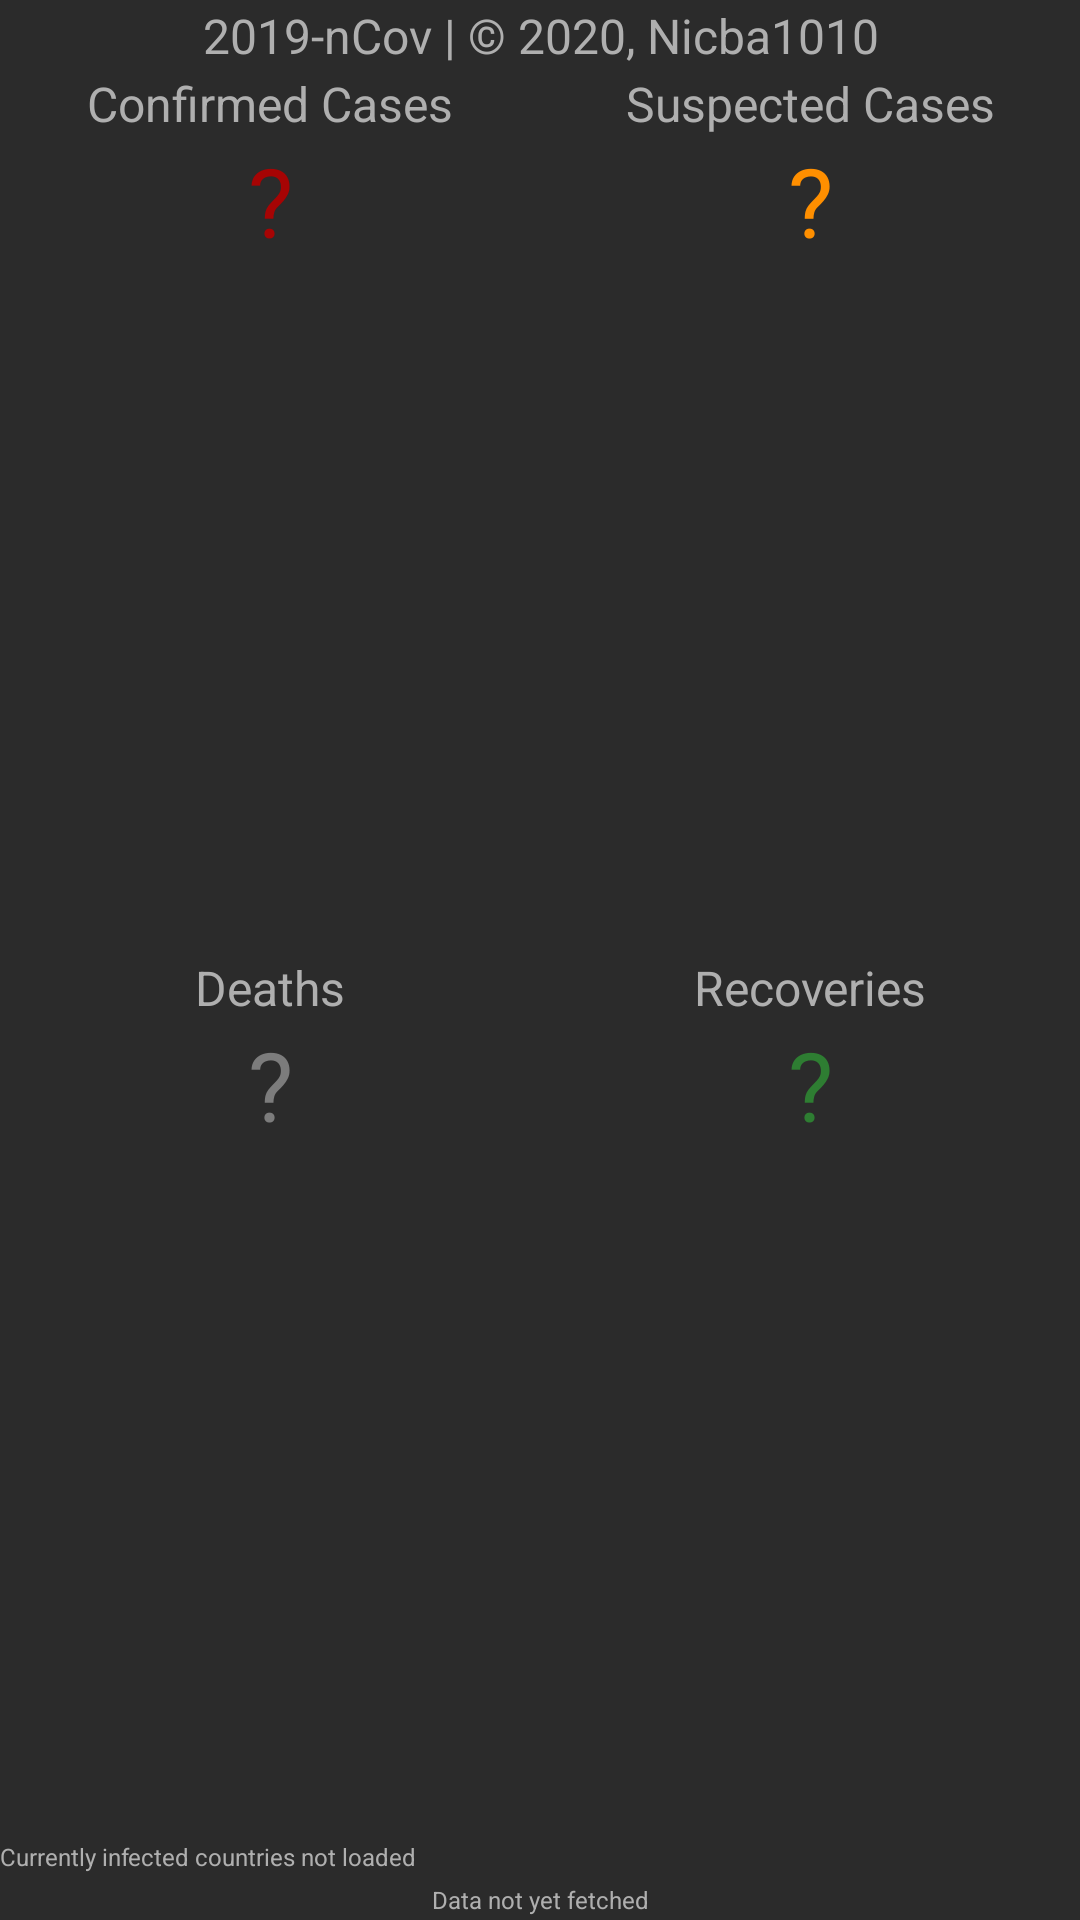

Here is an Android app screen rendered from its layout file. Give the layout XML and the strings, colors and styles it references.
<!-- AndroidManifest.xml: application theme AppTheme -->
<!-- res/layout/coronavirus_info_appwidget.xml -->
<?xml version="1.0" encoding="utf-8"?>
<LinearLayout xmlns:android="http://schemas.android.com/apk/res/android"
    android:id="@+id/ll_root"
    android:layout_width="match_parent"
    android:layout_height="match_parent"
    android:background="#2B2B2B"
    android:clickable="true"
    android:focusable="true"
    android:orientation="vertical">


    <TextView
        android:layout_width="match_parent"
        android:layout_height="wrap_content"
        android:layout_weight="0.01"
        android:gravity="center"
        android:text="@string/widget_title"
        android:textColor="#AFAFAF"
        android:textSize="16sp" />

    <LinearLayout
        android:layout_width="match_parent"
        android:layout_height="wrap_content"
        android:layout_weight="0"
        android:orientation="horizontal">

        <TextView
            style="@style/style_tv_case_count_label"
            android:text="@string/confirmed_cases" />

        <TextView
            style="@style/style_tv_case_count_label"
            android:text="@string/suspected_cases" />
    </LinearLayout>

    <LinearLayout
        android:layout_width="match_parent"
        android:layout_height="wrap_content"
        android:layout_weight="1"
        android:orientation="horizontal">

        <TextView
            android:id="@+id/tv_confirmed_cases"
            style="@style/style_tv_case_count"
            android:text="@string/question_mark"
            android:textColor="#A60404" />

        <ProgressBar
            android:id="@+id/pb_confirmed_cases"
            style="@style/style_pb_case_count" />

        <TextView
            android:id="@+id/tv_suspected_cases"
            style="@style/style_tv_case_count"
            android:text="@string/question_mark"
            android:textColor="#FF8F00" />

        <ProgressBar
            android:id="@+id/pb_suspected_cases"
            style="@style/style_pb_case_count" />
    </LinearLayout>

    <LinearLayout
        android:layout_width="match_parent"
        android:layout_height="wrap_content"
        android:layout_weight="0"
        android:orientation="horizontal">

        <TextView
            style="@style/style_tv_case_count_label"
            android:text="@string/deaths" />

        <TextView
            style="@style/style_tv_case_count_label"
            android:text="@string/recoveries" />
    </LinearLayout>

    <LinearLayout
        android:layout_width="match_parent"
        android:layout_height="wrap_content"
        android:layout_weight="1"
        android:orientation="horizontal">

        <TextView
            android:id="@+id/tv_deaths"
            style="@style/style_tv_case_count"
            android:text="@string/question_mark"
            android:textColor="#7C7C7C" />

        <ProgressBar
            android:id="@+id/pb_deaths"
            style="@style/style_pb_case_count" />

        <TextView
            android:id="@+id/tv_recoveries"
            style="@style/style_tv_case_count"
            android:text="@string/question_mark"
            android:textColor="#2E7D32" />

        <ProgressBar
            android:id="@+id/pb_recoveries"
            style="@style/style_pb_case_count" />
    </LinearLayout>

    <TextView
        android:id="@+id/tv_currently_infected_countries"
        style="@style/style_details"
        android:gravity="start"
        android:text="@string/currently_infected_countries_not_loaded" />

    <TextView
        android:id="@+id/tv_last_updated"
        style="@style/style_details"
        android:gravity="center"
        android:text="@string/data_not_yet_fetched" />
</LinearLayout>
<!-- resources referenced by this layout -->
<resources>
  <string name="confirmed_cases">Confirmed Cases</string>
  <string name="currently_infected_countries_not_loaded">Currently infected countries not loaded</string>
  <string name="data_not_yet_fetched">Data not yet fetched</string>
  <string name="deaths">Deaths</string>
  <string name="question_mark">\?</string>
  <string name="recoveries">Recoveries</string>
  <string name="suspected_cases">Suspected Cases</string>
  <string name="widget_title">2019-nCov | \u00A9 2020, Nicba1010</string>
  <style name="style_details">
          <item name="android:layout_width">match_parent</item>
          <item name="android:layout_height">wrap_content</item>
          <item name="android:layout_weight">0.01</item>
          <item name="android:textColor">#AFAFAF</item>
          <item name="android:textSize">8sp</item>
      </style>
  <style name="style_pb_case_count">
          <item name="android:layout_width">0dp</item>
          <item name="android:layout_height">wrap_content</item>
          <item name="android:layout_weight">1</item>
          <item name="android:indeterminate">true</item>
          <item name="android:visibility">gone</item>
      </style>
  <style name="style_tv_case_count">
          <item name="android:layout_width">0dp</item>
          <item name="android:layout_height">wrap_content</item>
          <item name="android:layout_weight">1</item>
          <item name="android:gravity">center</item>
          <item name="android:textSize">32sp</item>
      </style>
  <style name="style_tv_case_count_label">
          <item name="android:layout_width">0dp</item>
          <item name="android:layout_height">wrap_content</item>
          <item name="android:layout_weight">1</item>
          <item name="android:gravity">center</item>
          <item name="android:textSize">16sp</item>
          <item name="android:textColor">#AFAFAF</item>
      </style>
  <style name="AppTheme" parent="Theme.AppCompat.Light.DarkActionBar">
          
          <item name="colorPrimary">@color/colorPrimary</item>
          <item name="colorPrimaryDark">@color/colorPrimaryDark</item>
          <item name="colorAccent">@color/colorAccent</item>
      </style>
  <color name="colorPrimary">#6200EE</color>
  <color name="colorPrimaryDark">#3700B3</color>
  <color name="colorAccent">#03DAC5</color>
</resources>
